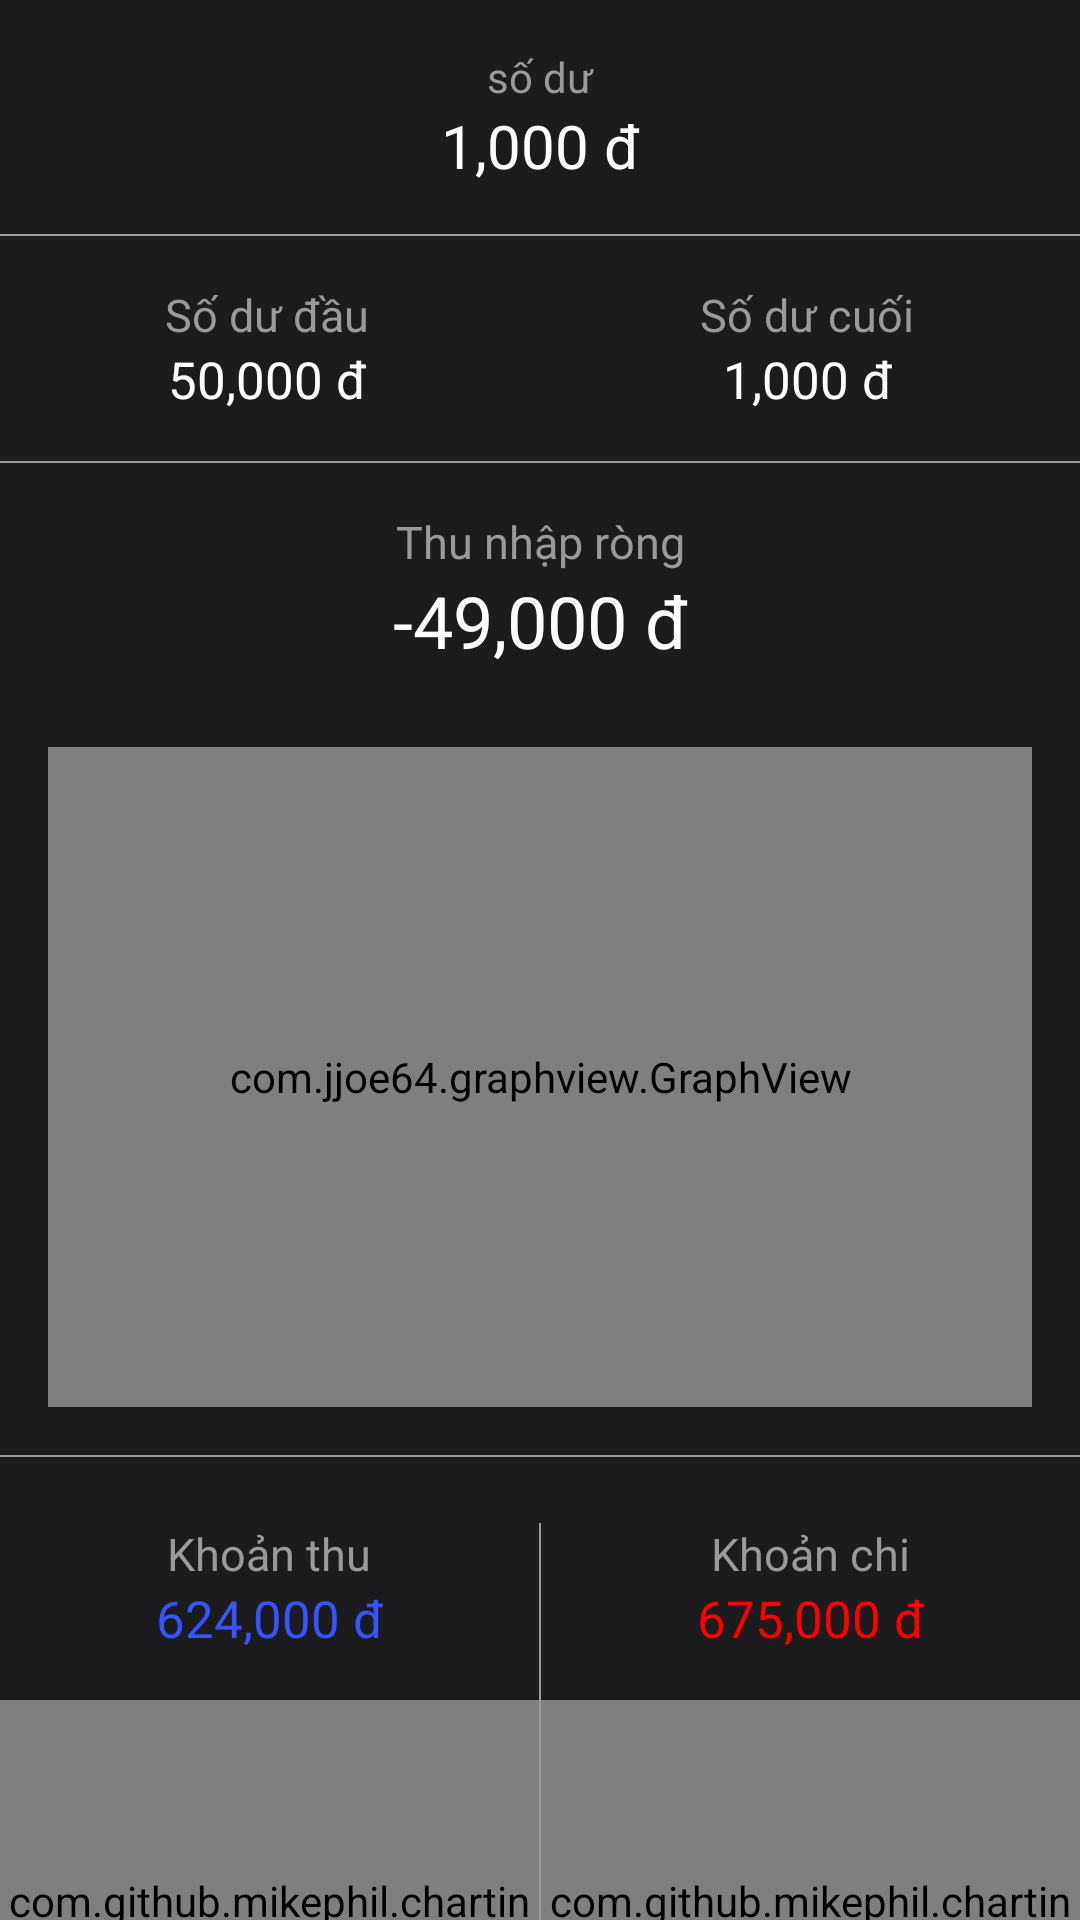

Write the Android layout XML for this screen, with the resource values it uses.
<!-- AndroidManifest.xml: application theme Theme.MoneyIntel -->
<!-- res/layout/activity_report.xml -->
<?xml version="1.0" encoding="utf-8"?>
<LinearLayout xmlns:android="http://schemas.android.com/apk/res/android"
    xmlns:app="http://schemas.android.com/apk/res-auto"
    xmlns:tools="http://schemas.android.com/tools"
    android:layout_width="match_parent"
    android:layout_height="match_parent"
    android:orientation="vertical"
    android:background="#1c1c1e"
    tools:context=".ReportActivity">
    <LinearLayout
        android:layout_width="match_parent"
        android:layout_height="wrap_content"
        android:orientation="horizontal"
        android:layout_margin="16dp">
        <ImageView
            android:id="@+id/imgvBack"
            android:layout_width="wrap_content"
            android:layout_height="wrap_content"
            app:srcCompat="@drawable/ic_close"
            android:layout_gravity="center"/>
        <LinearLayout
            android:layout_width="wrap_content"
            android:layout_height="wrap_content"
            android:orientation="vertical"
            android:layout_weight="1">
            <TextView
                android:layout_width="match_parent"
                android:layout_height="wrap_content"
                android:textColor="#9a9a9a"
                android:textAlignment="center"
                android:text="số dư" />

            <TextView
                android:id="@+id/tvTotal"
                android:layout_width="match_parent"
                android:layout_height="wrap_content"
                android:textColor="#FFFFFF"
                android:textSize="20sp"
                android:textAlignment="center"
                android:text="1,000 đ" />
        </LinearLayout>

        <ImageView
            android:id="@+id/imgvMenu"
            android:layout_width="wrap_content"
            android:layout_height="wrap_content"
            app:srcCompat="@drawable/ic_calendar"
            android:layout_gravity="center"/>
    </LinearLayout>

    <android.support.v7.widget.RecyclerView
        android:id="@+id/rvTimeLine"
        android:layout_width="match_parent"
        android:layout_height="wrap_content"/>
    <View
        android:layout_width="match_parent"
        android:layout_height="2px"
        android:background="#9a9a9a" />

    <LinearLayout
        android:layout_width="match_parent"
        android:layout_height="wrap_content"
        android:orientation="horizontal"
        android:layout_marginTop="16dp"
        android:layout_marginBottom="16dp">
        <LinearLayout
            android:layout_width="wrap_content"
            android:layout_height="wrap_content"
            android:orientation="vertical"
            android:layout_weight="1">
            <TextView
                android:layout_width="match_parent"
                android:layout_height="wrap_content"
                android:textAlignment="center"
                android:textColor="#9a9a9a"
                android:textSize="15sp"
                android:text="Số dư đầu" />
            <TextView
                android:id="@+id/tvMoneyStart"
                android:layout_width="match_parent"
                android:layout_height="wrap_content"
                android:textAlignment="center"
                android:textSize="17sp"
                android:textColor="@color/white"
                android:text="50,000 đ" />
        </LinearLayout>
        <LinearLayout
            android:layout_width="wrap_content"
            android:layout_height="wrap_content"
            android:orientation="vertical"
            android:layout_weight="1">
            <TextView
                android:layout_width="match_parent"
                android:layout_height="wrap_content"
                android:textAlignment="center"
                android:textSize="15sp"
                android:textColor="#9a9a9a"
                android:text="Số dư cuối" />
            <TextView
                android:id="@+id/tvMoneyEnd"
                android:layout_width="match_parent"
                android:layout_height="wrap_content"
                android:textAlignment="center"
                android:textSize="17sp"
                android:textColor="@color/white"
                android:text="1,000 đ" />
        </LinearLayout>
    </LinearLayout>
    <View
        android:layout_width="match_parent"
        android:layout_height="2px"
        android:background="#9a9a9a" />

    <TextView
        android:layout_width="match_parent"
        android:layout_height="wrap_content"
        android:textAlignment="center"
        android:layout_marginTop="16dp"
        android:textSize="15sp"
        android:textColor="#9a9a9a"
        android:text="Thu nhập ròng" />
    <TextView
        android:id="@+id/tvMoneyStatistical"
        android:layout_width="match_parent"
        android:layout_height="wrap_content"
        android:textAlignment="center"
        android:layout_marginBottom="10dp"
        android:textSize="24sp"
        android:textColor="@color/white"
        android:text="-49,000 đ" />

    <com.jjoe64.graphview.GraphView
        android:id="@+id/graphView"
        android:layout_width="match_parent"
        android:layout_height="220dp"
        android:layout_margin="16dp"/>
    <View
        android:layout_width="match_parent"
        android:layout_height="2px"
        android:background="#9a9a9a" />

    <LinearLayout
        android:layout_width="match_parent"
        android:layout_height="wrap_content"
        android:orientation="horizontal"
        android:layout_marginTop="22dp">
        <LinearLayout
            android:layout_width="wrap_content"
            android:layout_height="wrap_content"
            android:orientation="vertical"
            android:layout_weight="1">
            <TextView
                android:layout_width="match_parent"
                android:layout_height="wrap_content"
                android:textAlignment="center"
                android:textSize="15sp"
                android:textColor="#9a9a9a"
                android:text="Khoản thu" />
            <TextView
                android:layout_width="match_parent"
                android:layout_height="wrap_content"
                android:textAlignment="center"
                android:textSize="17sp"
                android:textColor="#3654FF"
                android:text="624,000 đ" />
            <com.github.mikephil.charting.charts.PieChart
                android:id="@+id/pcIncome"
                android:layout_width="match_parent"
                android:layout_height="150dp"
                android:layout_marginTop="16dp"/>
        </LinearLayout>
        <View
            android:layout_width="2px"
            android:layout_height="wrap_content"
            android:background="#9a9a9a" />
        <LinearLayout
            android:layout_width="wrap_content"
            android:layout_height="wrap_content"
            android:orientation="vertical"
            android:layout_weight="1">
            <TextView
                android:layout_width="match_parent"
                android:layout_height="wrap_content"
                android:textAlignment="center"
                android:textSize="15sp"
                android:textColor="#9a9a9a"
                android:text="Khoản chi" />
            <TextView
                android:layout_width="match_parent"
                android:layout_height="wrap_content"
                android:textAlignment="center"
                android:textSize="17sp"
                android:textColor="#FF0000"
                android:text="675,000 đ" />
            <com.github.mikephil.charting.charts.PieChart
                android:id="@+id/pcExpense"
                android:layout_width="match_parent"
                android:layout_height="150dp"
                android:layout_marginTop="16dp"/>
        </LinearLayout>
    </LinearLayout>

</LinearLayout>
<!-- resources referenced by this layout -->
<resources>
  <style name="Theme.MoneyIntel" parent="Theme.AppCompat.Light.DarkActionBar">
          
          <item name="colorPrimary">@color/purple_500</item>
          <item name="colorPrimaryDark">@color/purple_700</item>
          <item name="colorAccent">@color/teal_200</item>
          
      </style>
  <!-- not gathered from this repository: default colours our renderer supplied (Android Studio template values) -->
  <color name="purple_500">#FF6200EE</color>
  <color name="purple_700">#FF3700B3</color>
  <color name="teal_200">#FF03DAC5</color>
  <color name="white">#FFFFFFFF</color>
</resources>
